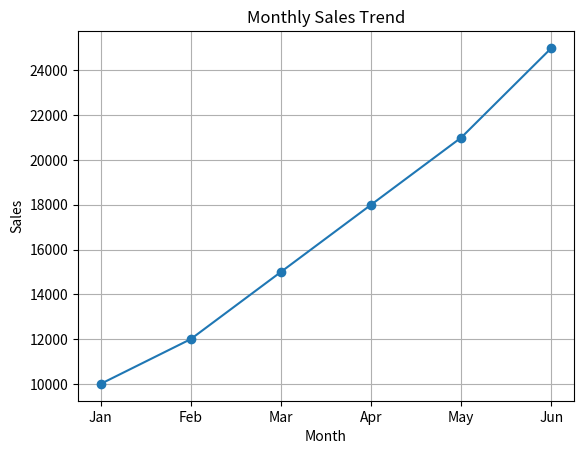
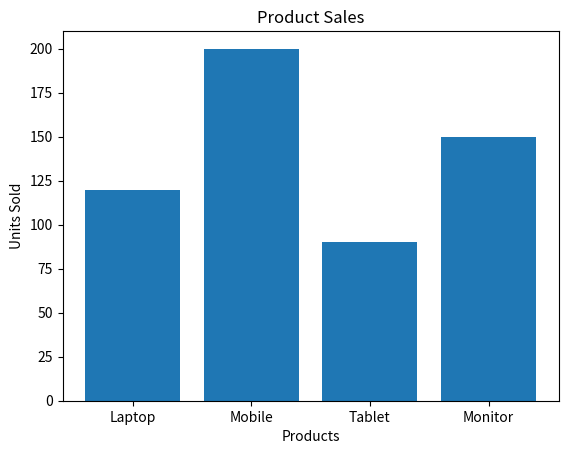
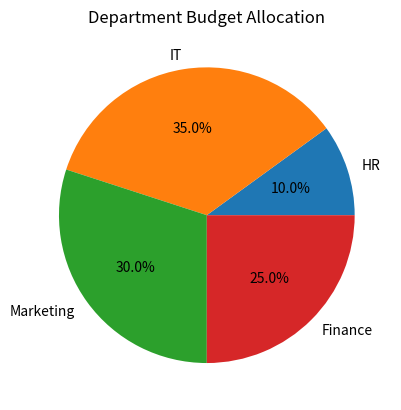
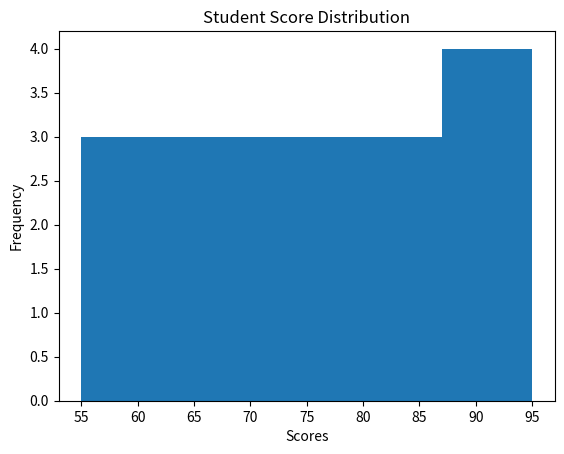
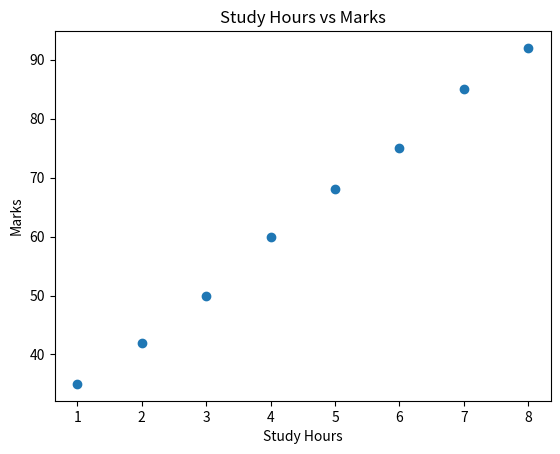

Source code (Python) for these figures, in order:

import matplotlib.pyplot as plt

months = ["Jan", "Feb", "Mar", "Apr", "May", "Jun"]
sales = [10000, 12000, 15000, 18000, 21000, 25000]

plt.plot(months, sales, marker='o')
plt.title("Monthly Sales Trend")
plt.xlabel("Month")
plt.ylabel("Sales")
plt.grid(True)
plt.show()



import matplotlib.pyplot as plt

products = ["Laptop", "Mobile", "Tablet", "Monitor"]
sales = [120, 200, 90, 150]

plt.bar(products, sales)
plt.title("Product Sales")
plt.xlabel("Products")
plt.ylabel("Units Sold")
plt.show()



import matplotlib.pyplot as plt

departments = ["HR", "IT", "Marketing", "Finance"]
budget = [10, 35, 30, 25]

plt.pie(budget, labels=departments, autopct='%1.1f%%')
plt.title("Department Budget Allocation")
plt.show()



import matplotlib.pyplot as plt

scores = [55,60,62,65,68,70,72,75,78,80,82,85,88,90,92,95]

plt.hist(scores, bins=5)
plt.title("Student Score Distribution")
plt.xlabel("Scores")
plt.ylabel("Frequency")
plt.show()



import matplotlib.pyplot as plt

study_hours = [1,2,3,4,5,6,7,8]
marks = [35,42,50,60,68,75,85,92]

plt.scatter(study_hours, marks)
plt.title("Study Hours vs Marks")
plt.xlabel("Study Hours")
plt.ylabel("Marks")
plt.show()
